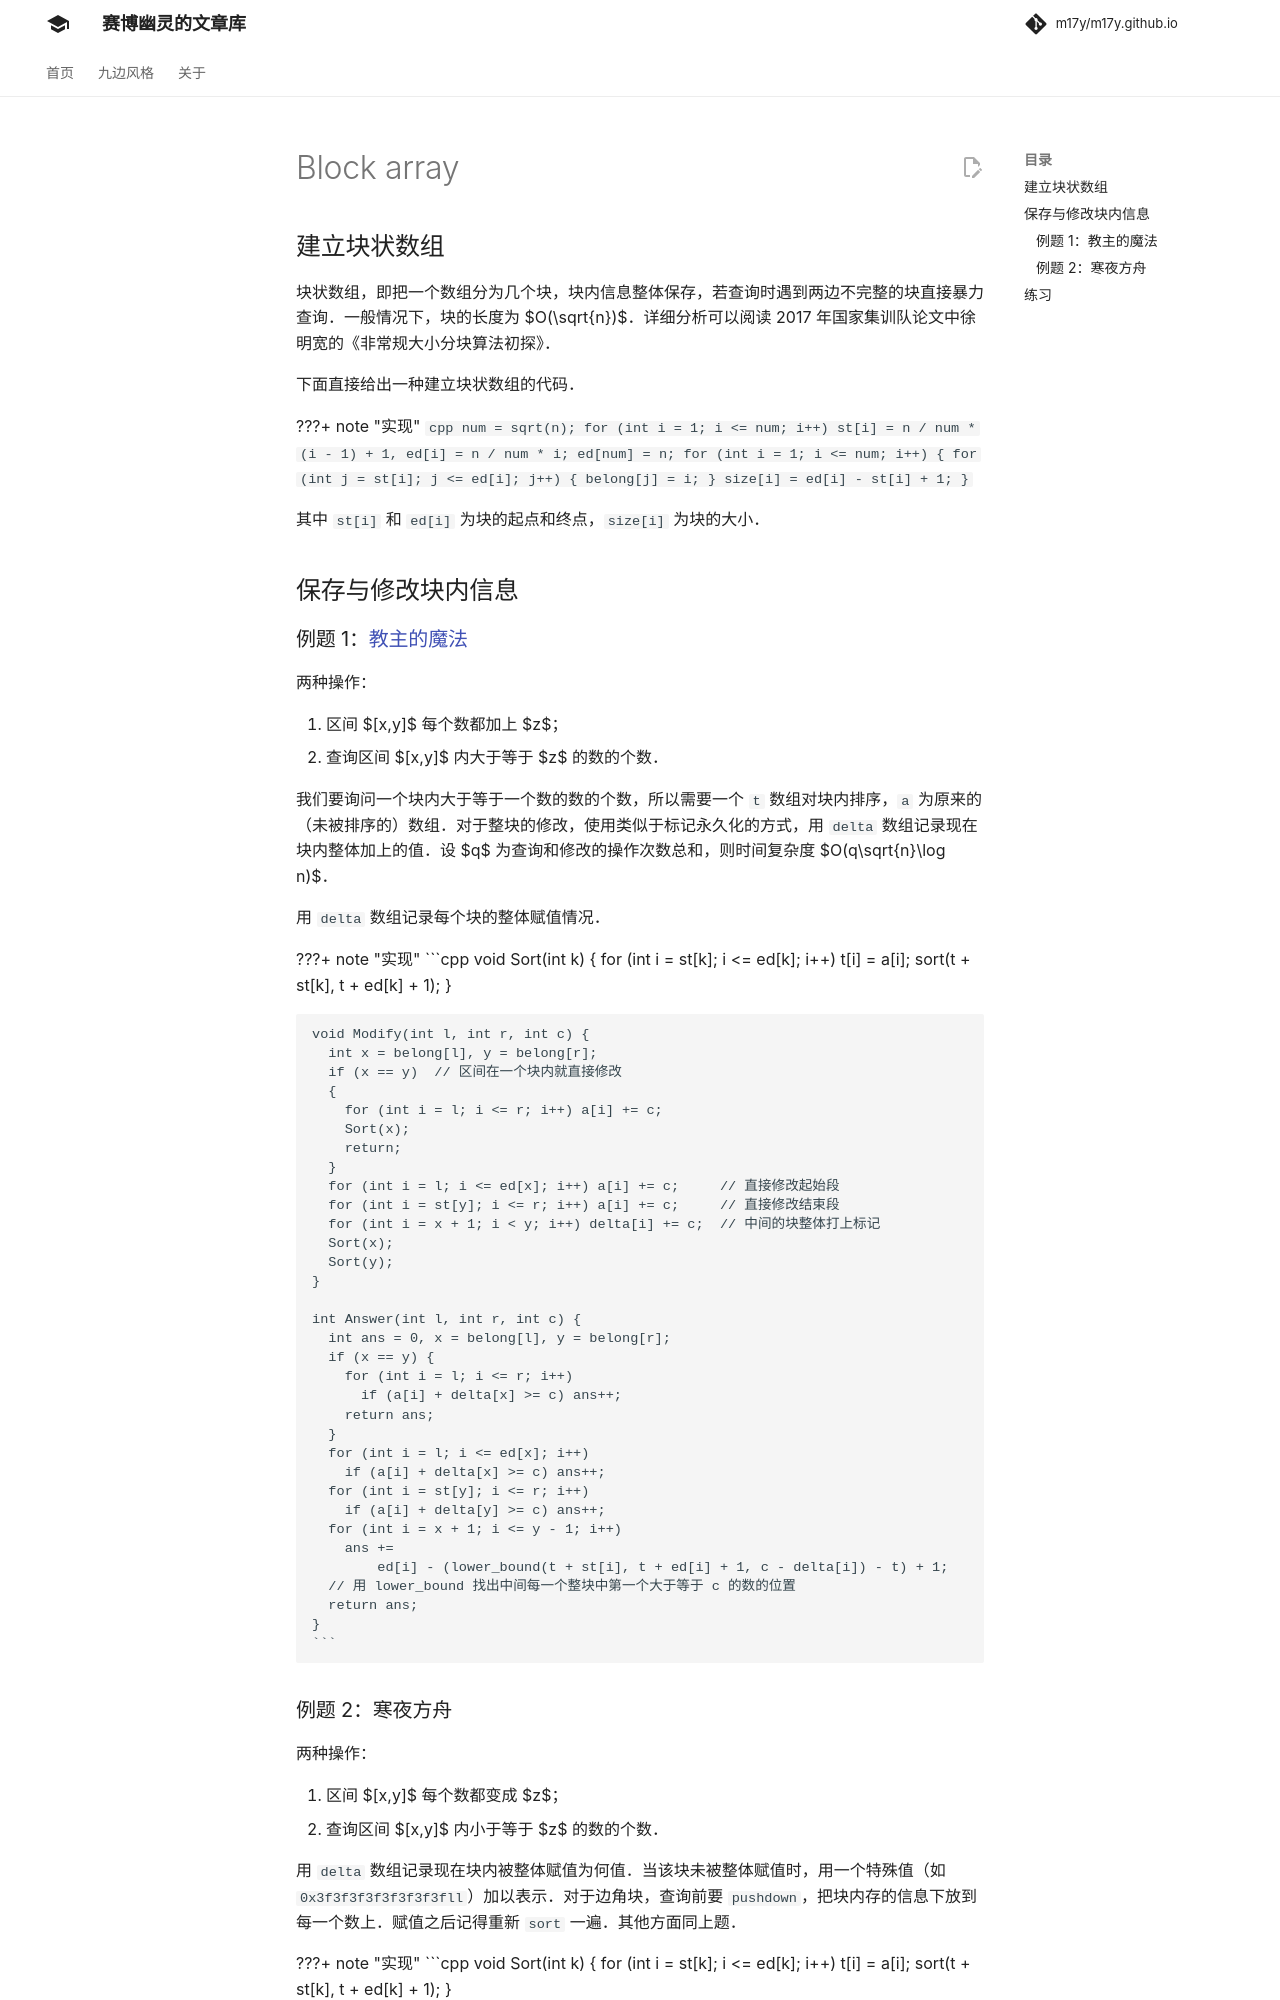

repository: m17y/m17y.github.io · page: ds/block-array/index.html · generator: mkdocs

## 建立块状数组

块状数组，即把一个数组分为几个块，块内信息整体保存，若查询时遇到两边不完整的块直接暴力查询。一般情况下，块的长度为 $O(\sqrt{n})$。详细分析可以阅读 2017 年国家集训队论文中徐明宽的《非常规大小分块算法初探》。

下面直接给出一种建立块状数组的代码。

???+ note "实现"
    ```cpp
    num = sqrt(n);
    for (int i = 1; i <= num; i++)
      st[i] = n / num * (i - 1) + 1, ed[i] = n / num * i;
    ed[num] = n;
    for (int i = 1; i <= num; i++) {
      for (int j = st[i]; j <= ed[i]; j++) {
        belong[j] = i;
      }
      size[i] = ed[i] - st[i] + 1;
    }
    ```

其中 `st[i]` 和 `ed[i]` 为块的起点和终点，`size[i]` 为块的大小。

## 保存与修改块内信息

### 例题 1：[教主的魔法](https://www.luogu.com.cn/problem/P2801)

两种操作：

1.  区间 $[x,y]$ 每个数都加上 $z$；
2.  查询区间 $[x,y]$ 内大于等于 $z$ 的数的个数。

我们要询问一个块内大于等于一个数的数的个数，所以需要一个 `t` 数组对块内排序，`a` 为原来的（未被排序的）数组。对于整块的修改，使用类似于标记永久化的方式，用 `delta` 数组记录现在块内整体加上的值。设 $q$ 为查询和修改的操作次数总和，则时间复杂度 $O(q\sqrt{n}\log n)$。

用 `delta` 数组记录每个块的整体赋值情况。

???+ note "实现"
    ```cpp
    void Sort(int k) {
      for (int i = st[k]; i <= ed[k]; i++) t[i] = a[i];
      sort(t + st[k], t + ed[k] + 1);
    }
    
    void Modify(int l, int r, int c) {
      int x = belong[l], y = belong[r];
      if (x == y)  // 区间在一个块内就直接修改
      {
        for (int i = l; i <= r; i++) a[i] += c;
        Sort(x);
        return;
      }
      for (int i = l; i <= ed[x]; i++) a[i] += c;     // 直接修改起始段
      for (int i = st[y]; i <= r; i++) a[i] += c;     // 直接修改结束段
      for (int i = x + 1; i < y; i++) delta[i] += c;  // 中间的块整体打上标记
      Sort(x);
      Sort(y);
    }
    
    int Answer(int l, int r, int c) {
      int ans = 0, x = belong[l], y = belong[r];
      if (x == y) {
        for (int i = l; i <= r; i++)
          if (a[i] + delta[x] >= c) ans++;
        return ans;
      }
      for (int i = l; i <= ed[x]; i++)
        if (a[i] + delta[x] >= c) ans++;
      for (int i = st[y]; i <= r; i++)
        if (a[i] + delta[y] >= c) ans++;
      for (int i = x + 1; i <= y - 1; i++)
        ans +=
            ed[i] - (lower_bound(t + st[i], t + ed[i] + 1, c - delta[i]) - t) + 1;
      // 用 lower_bound 找出中间每一个整块中第一个大于等于 c 的数的位置
      return ans;
    }
    ```
